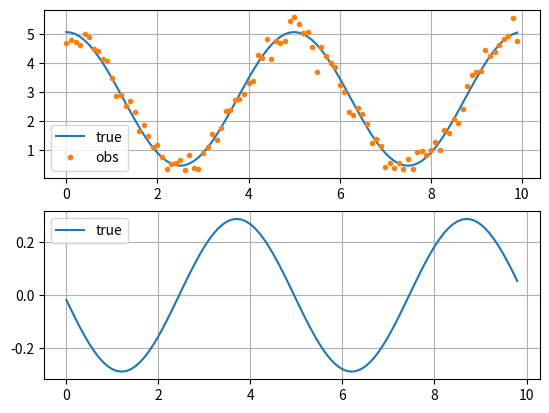
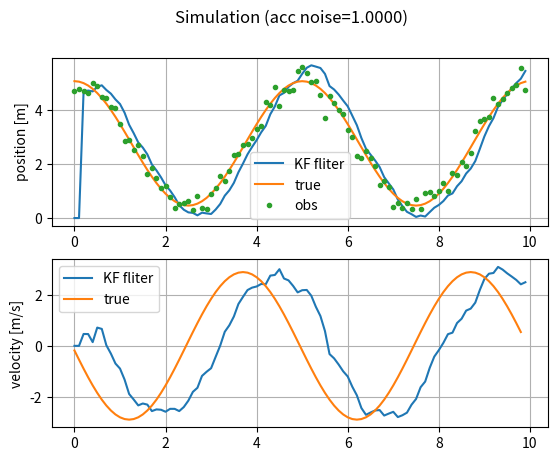
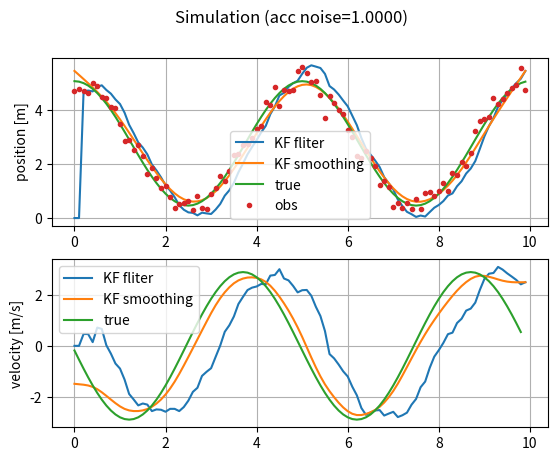
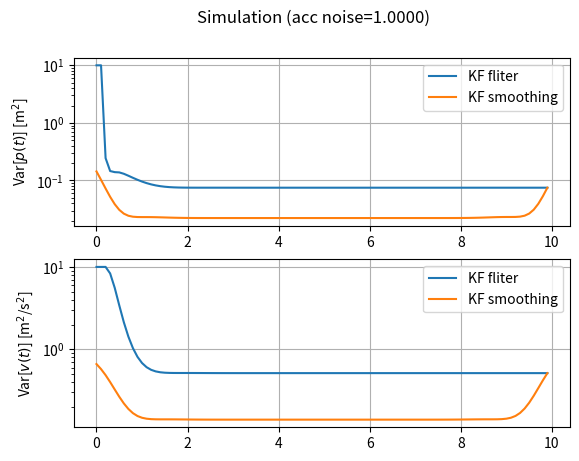

Source code (Python) for these figures, in order:
import numpy as np
import matplotlib.pyplot as plt

Fs = 10
t_end = 10.0

sig0 = 1.0 # noise density of acceleration
sig1 = 0.5  # standard deviation of position observation

H = np.array([1, 0]).reshape(1, 2)
F = np.array([[1.0, 1.0 / Fs], [0.0, 1.0]])
R = [sig1 * sig1]
x_var_init = np.array([[10.0, 0.0], [0.0, 10.0]])
# Generate true and observed position
t_idx = np.arange(0.0, t_end, 1.0/Fs)
pos_true = 2.3 * (np.cos((4.0 * np.pi / t_end) * t_idx) + 1.2)
pos_obs = pos_true + np.random.normal(0.0, sig1*sig1, len(pos_true))

fig, axes = plt.subplots(2, 1)
axes[0].plot(t_idx, pos_true,  label='true')
axes[0].plot(t_idx, pos_obs, '.', label="obs")
axes[1].plot(t_idx[:-1], np.diff(pos_true), label='true')
for a in axes:
    a.grid(True)
    a.legend()

plt.savefig('posvel.png')

# Kalman Filter
x = np.array([0.0, 0.0]).reshape(2, 1)
P = x_var_init
t_est = []
x_est = []
P_est = []
t_prev = 0.0
for _i, (t, y) in enumerate(zip(t_idx, pos_obs)):
    t_est.append(t)
    x_est.append(x)
    P_est.append(P)

    if _i == 0:
        continue

    # time update 
    dt = t - t_prev
    t_prev = t
    Q = np.array([[1.0 / 3.0 * np.power(sig0, 2) * np.power(dt, 3), \
         1.0 / 2.0 * np.power(sig0, 2) * np.power(dt, 2)], \
        [1.0 / 2.0 * np.power(sig0, 2) * np.power(dt, 2), \
        np.power(sig0, 2)* dt]])
    x = np.dot(F, x)
    P = np.dot(np.dot(F, P), F.T) + Q
    #print(dt, y)
    #print('x=', x, 'P=', P)

    # measurement update
    S = np.dot(np.dot(H, P), H.T) + R  # inovation (pre-fit residual covariance)
    #K = np.linalg.solve(S, np.dot(P, H.T))
    K = np.dot(P, H.T) * (1.0 / S)
    #print('S=', S, 'K=', K)
    print('y - H*x=', y - np.dot(H, x))
    x = x + np.dot(K, y - np.dot(H, x))
    P = np.dot((np.eye(2) - np.dot(K, H)), P)

#
fig, axes = plt.subplots(2, 1)
plt.suptitle(f'Simulation (acc noise={sig0:.4f})')
pos_est = [v[0, 0] for v in x_est]
vel_est = [v[1, 0] for v in x_est]
axes[0].plot(t_est, pos_est,  label='KF fliter')
axes[0].plot(t_idx, pos_true, label='true')
axes[0].plot(t_idx, pos_obs, '.', label="obs")
axes[0].set_ylabel('position [m]')
axes[1].plot(t_est, vel_est,  label='KF fliter')
axes[1].plot(t_idx[:-1], np.diff(pos_true) / (1.0 / Fs), label='true')
axes[1].set_ylabel('velocity [m/s]')
for a in axes:
    a.grid(True)
    a.legend()

plt.savefig('kf_state_filter.png')
# ---

t_smooth = []
x_smooth = []
P_smooth = []
n = len(t_idx)
x_smooth.append(x_est[n-1])
P_smooth.append(P_est[n-1])
t_smooth.append(t_idx[n-1])
_x_back = x_est[n-1]
_P_back = P_est[n - 1]
#_P_back = np.array([[100, 0.0], [0.0, 100.0]])
for _i in range(n-2, -1, -1):
    print(t_idx[_i], pos_obs[_i])
    _x_pred = np.dot(F, x_est[_i])
    _P_pred = np.dot(np.dot(F, P_est[_i]), F.T) + Q
    #print('_i=', _i, ' P_{t|t}=', P_est[_i], ' P_{t+1|t}=', P_est[_i+1])
    J = np.dot(np.dot(P_est[_i], F.T), np.linalg.inv(_P_pred))
    print('J=', J)
    print('x_{t+1|T} - x_{t+1|t}=', _x_back - np.dot(F, x_est[_i]))
    _x_back = x_est[_i] + np.dot(J, (_x_back - _x_pred))
    _P_back = P_est[_i] + np.dot(J, np.dot(_P_back - _P_pred, J.T))
    t_smooth.append(t_idx[_i])
    x_smooth.append(_x_back)
    P_smooth.append(_P_back)
    print('x_back=', _x_back, ' x_est=', x_est[_i], 'pos_true=', pos_true[_i])
    print('P_back=', _P_back)

#
fig, axes = plt.subplots(2, 1)
plt.suptitle(f'Simulation (acc noise={sig0:.4f})')
pos_est = [v[0, 0] for v in x_est]
pos_smooth = [v[0, 0] for v in x_smooth]
vel_est = [v[1, 0] for v in x_est]
vel_smooth = [v[1, 0] for v in x_smooth]
axes[0].plot(t_est, pos_est,  label='KF fliter')
axes[0].plot(t_smooth, pos_smooth,  label='KF smoothing')
axes[0].plot(t_idx, pos_true, label='true')
axes[0].plot(t_idx, pos_obs, '.', label="obs")
axes[0].set_ylabel('position [m]')
axes[1].plot(t_est, vel_est,  label='KF fliter')
axes[1].plot(t_smooth, vel_smooth,  label='KF smoothing')
axes[1].plot(t_idx[:-1], np.diff(pos_true) / (1.0 / Fs), label='true')
axes[1].set_ylabel('velocity [m/s]')
for a in axes:
    a.grid(True)
    a.legend()

plt.savefig('kf_state_smooth.png')

#
fig, axes = plt.subplots(2, 1)
plt.suptitle(f'Simulation (acc noise={sig0:.4f})')
pos_var_est = [v[0, 0] for v in P_est]
pos_var_smooth = [v[0, 0] for v in P_smooth]
vel_var_est = [v[1, 1] for v in P_est]
vel_var_smooth = [v[1, 1] for v in P_smooth]
axes[0].plot(t_est, pos_var_est,  label='KF fliter')
axes[0].plot(t_smooth, pos_var_smooth,  label='KF smoothing')
axes[0].set_ylabel(u'Var[$p(t)$] [m$^2$]')
axes[1].plot(t_est, vel_var_est,  label='KF fliter')
axes[1].plot(t_smooth, vel_var_smooth,  label='KF smoothing')
axes[1].set_ylabel(u'Var[$v(t)$] [m$^2$/s$^2$]')
for a in axes:
    a.grid(True)
    a.set_yscale('log')
    a.legend()

plt.savefig('kf_state_var.png')

